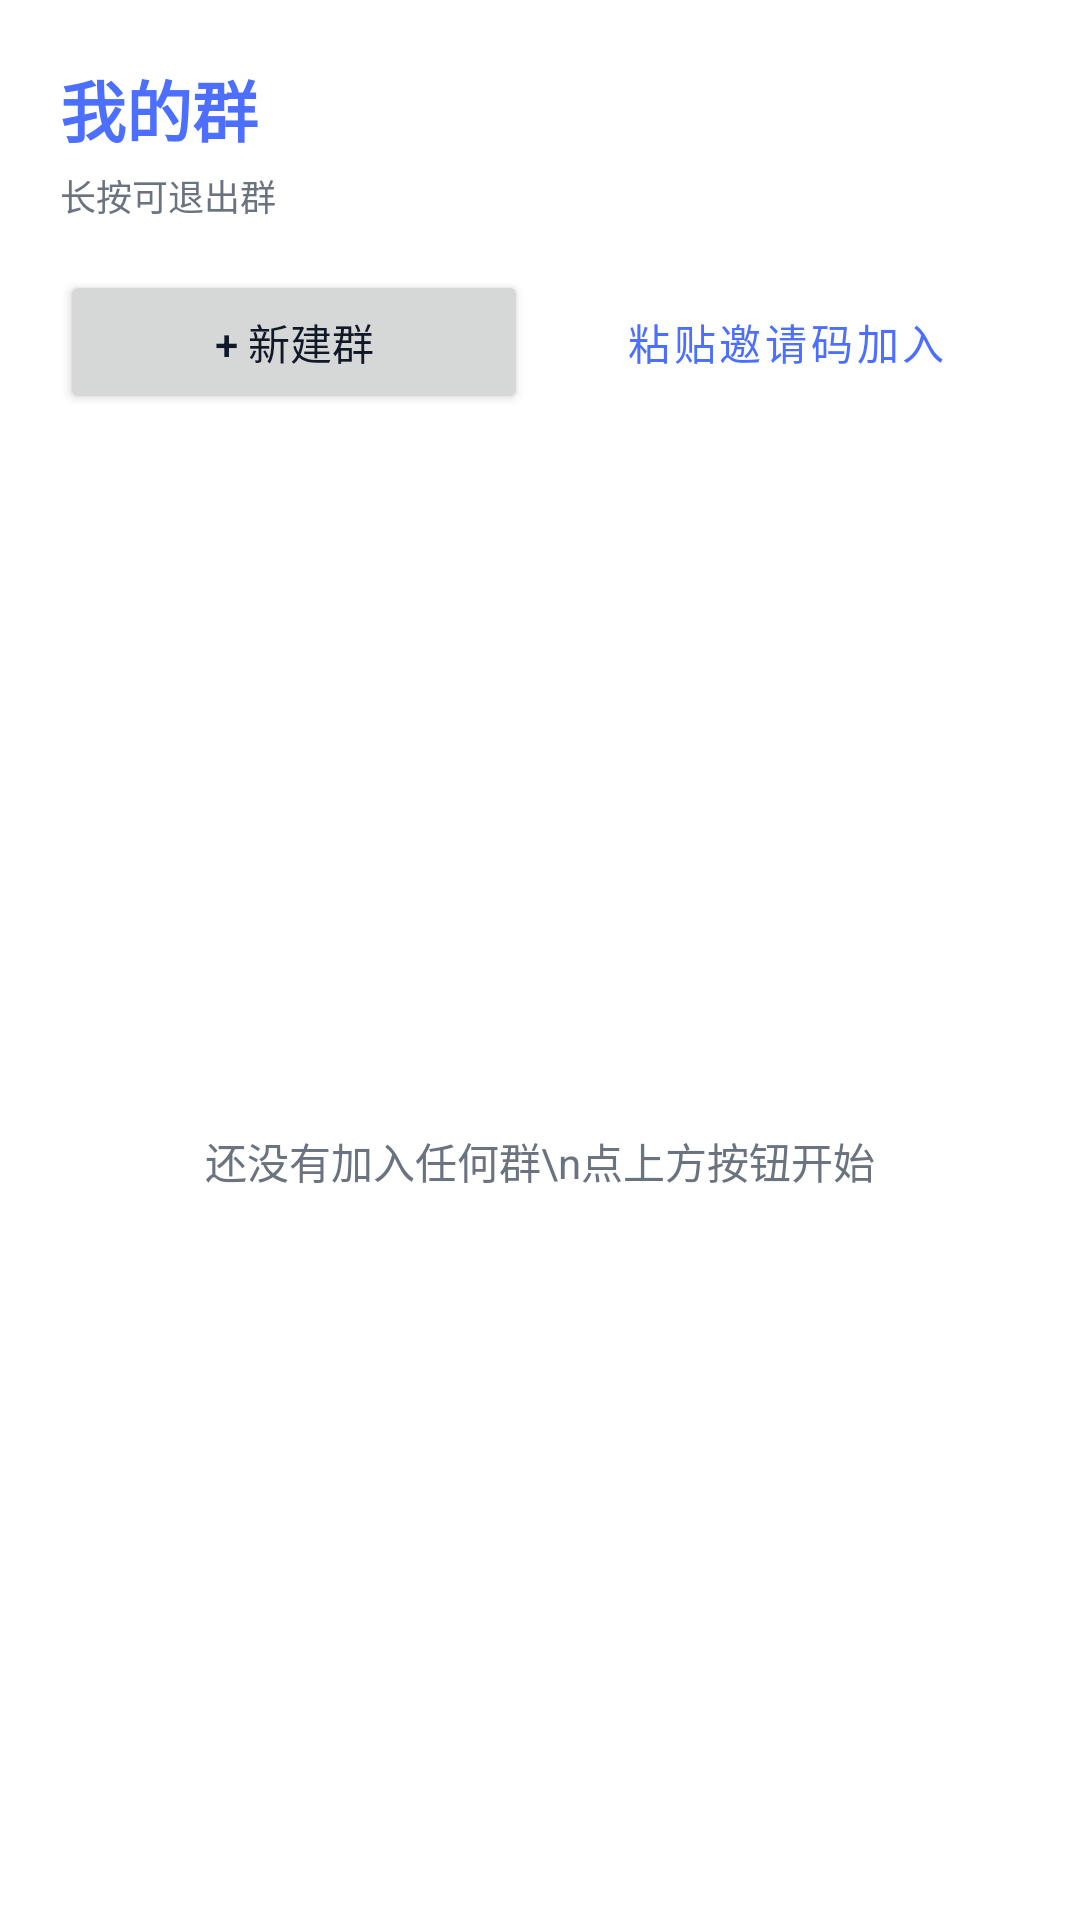

Reconstruct the res/layout file that produces this screen, plus the resources it refers to.
<!-- AndroidManifest.xml: application theme Theme.NoticeFloat -->
<!-- res/layout/activity_groups.xml -->
<?xml version="1.0" encoding="utf-8"?>
<LinearLayout xmlns:android="http://schemas.android.com/apk/res/android"
    android:layout_width="match_parent"
    android:layout_height="match_parent"
    android:orientation="vertical"
    android:padding="20dp">

    <TextView
        android:layout_width="match_parent"
        android:layout_height="wrap_content"
        android:text="我的群"
        android:textColor="@color/brand"
        android:textSize="22sp"
        android:textStyle="bold" />

    <TextView
        android:layout_width="match_parent"
        android:layout_height="wrap_content"
        android:layout_marginTop="4dp"
        android:text="长按可退出群"
        android:textColor="@color/text_secondary"
        android:textSize="12sp" />

    <LinearLayout
        android:layout_width="match_parent"
        android:layout_height="wrap_content"
        android:layout_marginTop="16dp"
        android:orientation="horizontal">

        <Button
            android:id="@+id/btnCreate"
            android:layout_width="0dp"
            android:layout_weight="1"
            android:layout_height="wrap_content"
            android:text="+ 新建群" />

        <Button
            android:id="@+id/btnJoin"
            style="?attr/materialButtonOutlinedStyle"
            android:layout_width="0dp"
            android:layout_weight="1"
            android:layout_height="wrap_content"
            android:layout_marginStart="8dp"
            android:text="粘贴邀请码加入" />
    </LinearLayout>

    <FrameLayout
        android:layout_width="match_parent"
        android:layout_height="0dp"
        android:layout_weight="1"
        android:layout_marginTop="16dp">

        <ListView
            android:id="@+id/list"
            android:layout_width="match_parent"
            android:layout_height="match_parent"
            android:divider="@color/divider"
            android:dividerHeight="1dp" />

        <TextView
            android:id="@+id/empty"
            android:layout_width="match_parent"
            android:layout_height="wrap_content"
            android:layout_gravity="center"
            android:gravity="center"
            android:padding="24dp"
            android:text="还没有加入任何群\n点上方按钮开始"
            android:textColor="@color/text_secondary" />
    </FrameLayout>
</LinearLayout>
<!-- resources referenced by this layout -->
<resources>
  <color name="brand">#4C6FFF</color>
  <color name="divider">#E5E7EB</color>
  <color name="text_secondary">#6B7280</color>
  <style name="Theme.NoticeFloat" parent="Theme.MaterialComponents.Light.NoActionBar">
          <item name="colorPrimary">@color/brand</item>
          <item name="colorPrimaryDark">@color/brand_dark</item>
          <item name="colorAccent">@color/brand</item>
          <item name="android:windowLightStatusBar" tools:targetApi="m">true</item>
          <item name="android:statusBarColor">@android:color/transparent</item>
          <item name="android:windowBackground">@color/bg</item>
          <item name="android:textColor">@color/text_primary</item>
          <item name="android:textColorHint">@color/text_secondary</item>
          
          <item name="android:datePickerDialogTheme">@style/NoticeFloat.PickerDialog</item>
          <item name="android:timePickerDialogTheme">@style/NoticeFloat.PickerDialog</item>
          <item name="android:editTextStyle">@style/NoticeFloat.EditText</item>
      </style>
  <color name="brand_dark">#2246C7</color>
  <color name="bg">#FFFFFF</color>
  <color name="text_primary">#111827</color>
  <style name="NoticeFloat.PickerDialog" parent="Theme.MaterialComponents.Light.Dialog">
          <item name="colorPrimary">@color/brand</item>
          <item name="colorAccent">@color/brand</item>
          <item name="android:textColorPrimary">@color/text_primary</item>
          <item name="android:textColor">@color/text_primary</item>
          <item name="android:windowBackground">@color/bg</item>
      </style>
  <style name="NoticeFloat.EditText" parent="Widget.AppCompat.EditText">
          <item name="android:textColor">@color/text_primary</item>
          <item name="android:textColorHint">@color/text_secondary</item>
          <item name="android:textCursorDrawable">@null</item>
      </style>
</resources>
